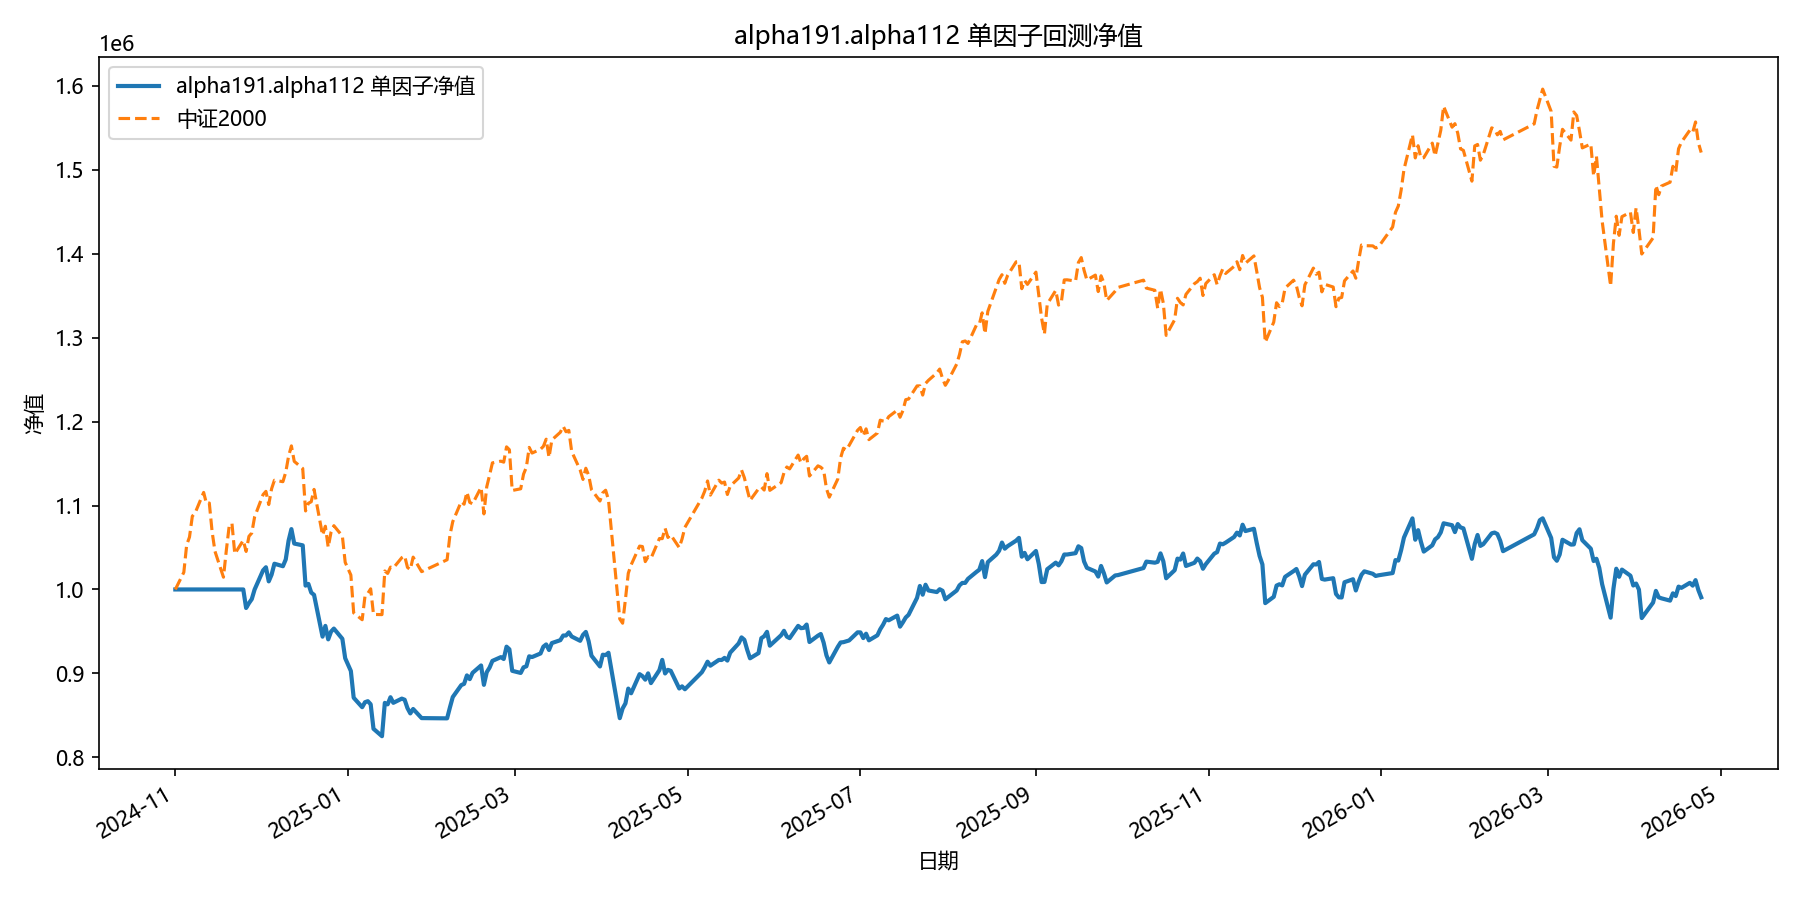

The file beside this chart, header and first rows:
date, equity
2024-11-01, 1000000
2024-11-04, 1000000
2024-11-05, 1000000
2024-11-06, 1000000
2024-11-07, 1000000
2024-11-08, 1000000
2024-11-11, 1000000
2024-11-12, 1000000
2024-11-13, 1000000
2024-11-14, 1000000
2024-11-15, 1000000
2024-11-18, 1000000
2024-11-19, 1000000
2024-11-20, 1000000
2024-11-21, 1000000
2024-11-22, 1000000
2024-11-25, 1000000
2024-11-26, 977916
2024-11-27, 983650
2024-11-28, 988471
2024-11-29, 999920
2024-12-02, 1022777
2024-12-03, 1026455
2024-12-04, 1009634
2024-12-05, 1017639
2024-12-06, 1030668
2024-12-09, 1027703
2024-12-10, 1035729
2024-12-11, 1058061
2024-12-12, 1071912
2024-12-13, 1054702
2024-12-16, 1052584
2024-12-17, 1004588
2024-12-18, 1006607
2024-12-19, 996322
2024-12-20, 993550
2024-12-23, 943737
2024-12-24, 956589
2024-12-25, 940517
2024-12-26, 949718
2024-12-27, 953367
2024-12-30, 941176
2024-12-31, 918047
2025-01-02, 902852
2025-01-03, 870962
2025-01-06, 859683
2025-01-07, 865619
2025-01-08, 866862
2025-01-09, 863154
2025-01-10, 833946
2025-01-13, 825130
2025-01-14, 864845
2025-01-15, 863098
2025-01-16, 871568
2025-01-17, 864910
2025-01-20, 869902
2025-01-21, 868594
2025-01-22, 858561
2025-01-23, 852288
2025-01-24, 857557
... 299 more rows
